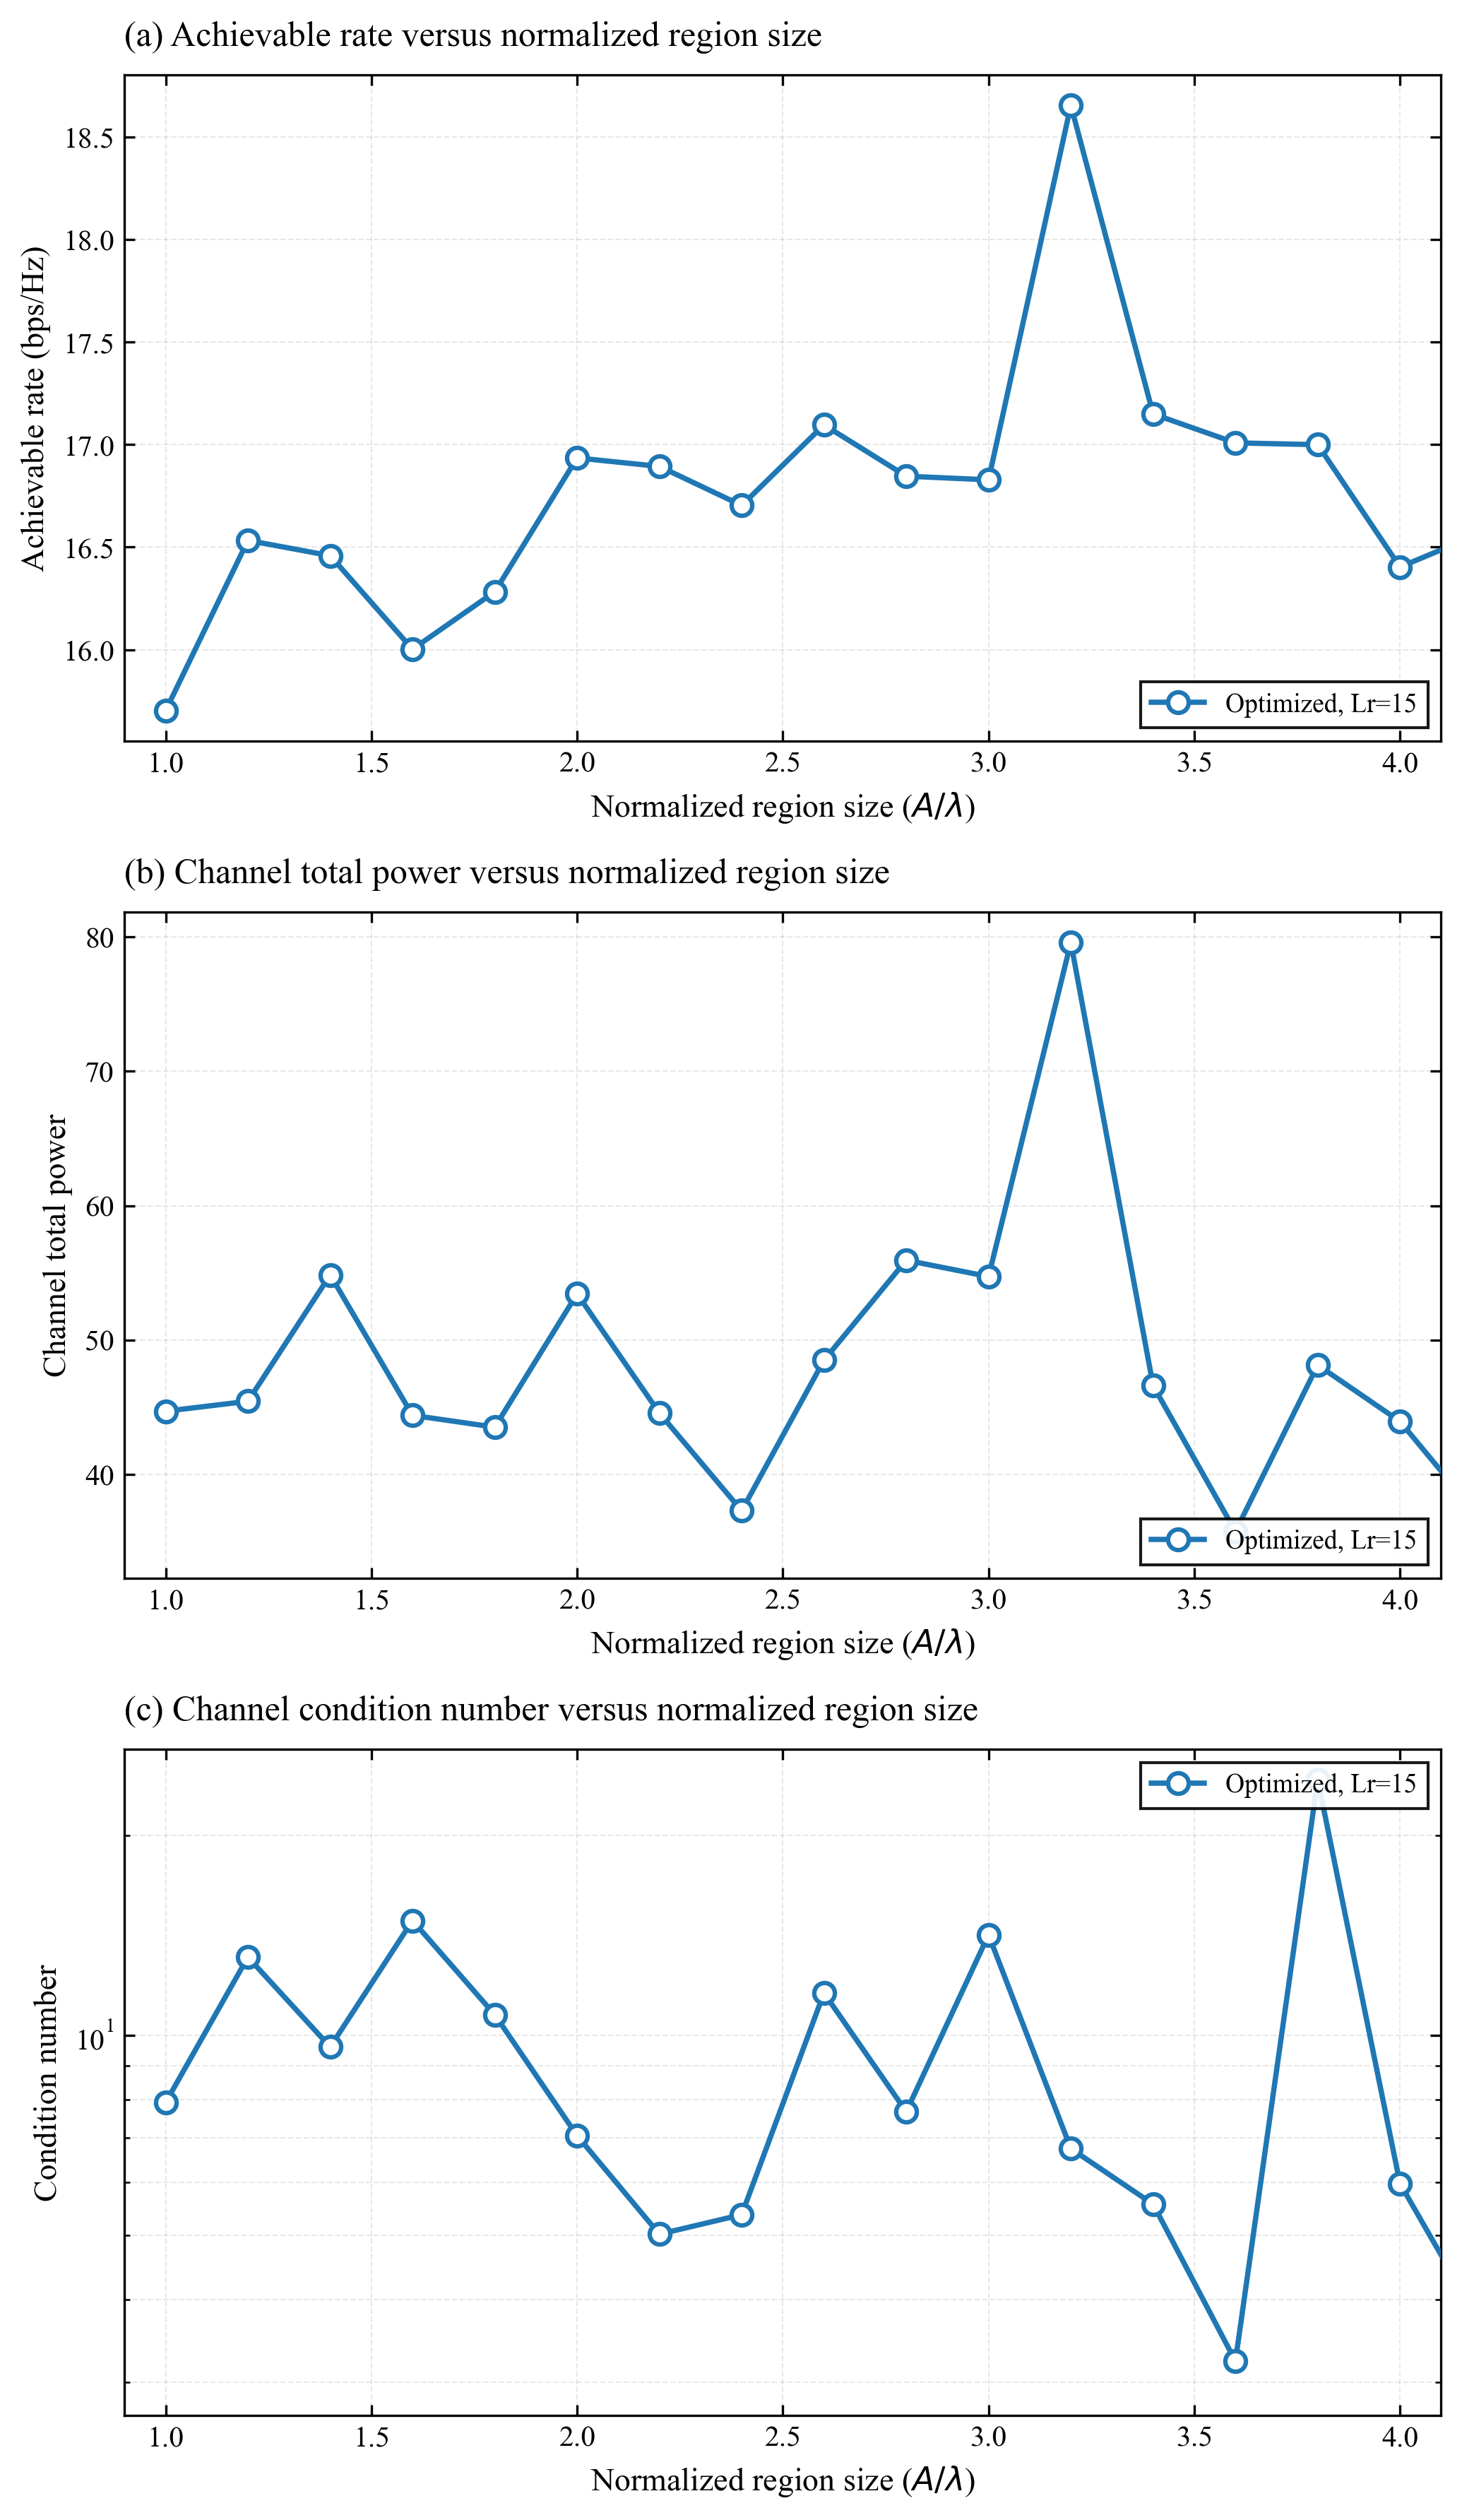

The table this chart was drawn from, first rows:
A/lambda, Rate_Lr15, Power_Lr15, Cond_Lr15, SR_Lr15
1.0, 15.7, 44.7, 7.92, 1
1.2, 16.53, 45.44, 13.12, 1
1.4, 16.46, 54.85, 9.60, 1
1.6, 16, 44.39, 14.89, 1
1.8, 16.28, 43.51, 10.74, 1
2, 16.93, 53.43, 7.06, 1
2.2, 16.89, 44.56, 5.01, 1
2.4, 16.7, 37.29, 5.36, 1
2.6, 17.1, 48.49, 11.58, 1
2.8, 16.85, 55.93, 7.67, 1
3, 16.83, 54.72, 14.17, 1
3.2, 18.65, 79.59, 6.75, 1
3.4, 17.15, 46.6, 5.56, 1
3.6, 17.01, 35.74, 3.23, 1
3.8, 17, 48.14, 24.29, 1
4, 16.4, 43.94, 5.98, 1
4.2, 16.57, 36.54, 3.64, 1
4.4, 17.37, 46.84, 6.94, 1
4.6, 17.72, 50.41, 4.85, 1
4.8, 17.51, 56.66, 8.22, 1
5, 17.7, 55.35, 5.92, 1
5.2, 18.05, 58.9, 4.82, 1
5.4, 17.78, 45.09, 3.65, 1
5.6, 18.19, 49.86, 3.47, 1
5.8, 16.85, 42.78, 5.70, 1
6, 17.56, 47.17, 3.83, 1
6.2, 17.47, 44.36, 3.62, 1
6.4, 17.87, 39.5, 2.97, 1
6.6, 17.71, 51.52, 5.22, 1
6.8, 17.95, 51.22, 4.07, 1
7, 17.62, 42.8, 4.11, 1
7.2, 17.66, 43.82, 4.24, 1
7.4, 17.56, 46.04, 4.09, 1
7.6, 15.94, 34.7, 5.44, 1
7.8, 16.52, 36.39, 6.56, 1
8, 17.52, 57.05, 6.99, 1
8.2, 16.35, 36.23, 8.54, 1
8.4, 17.59, 48.7, 4.75, 1
8.6, 16.27, 34.53, 5.27, 1
8.8, 16.75, 51.12, 7.64, 1
9, 17.9, 44.7, 3.59, 1
9.2, 17.62, 54.4, 4.25, 1
9.4, 16.69, 42.29, 4.66, 1
9.6, 17.49, 38.62, 4.66, 1
9.8, 17.23, 42.62, 5.16, 1
